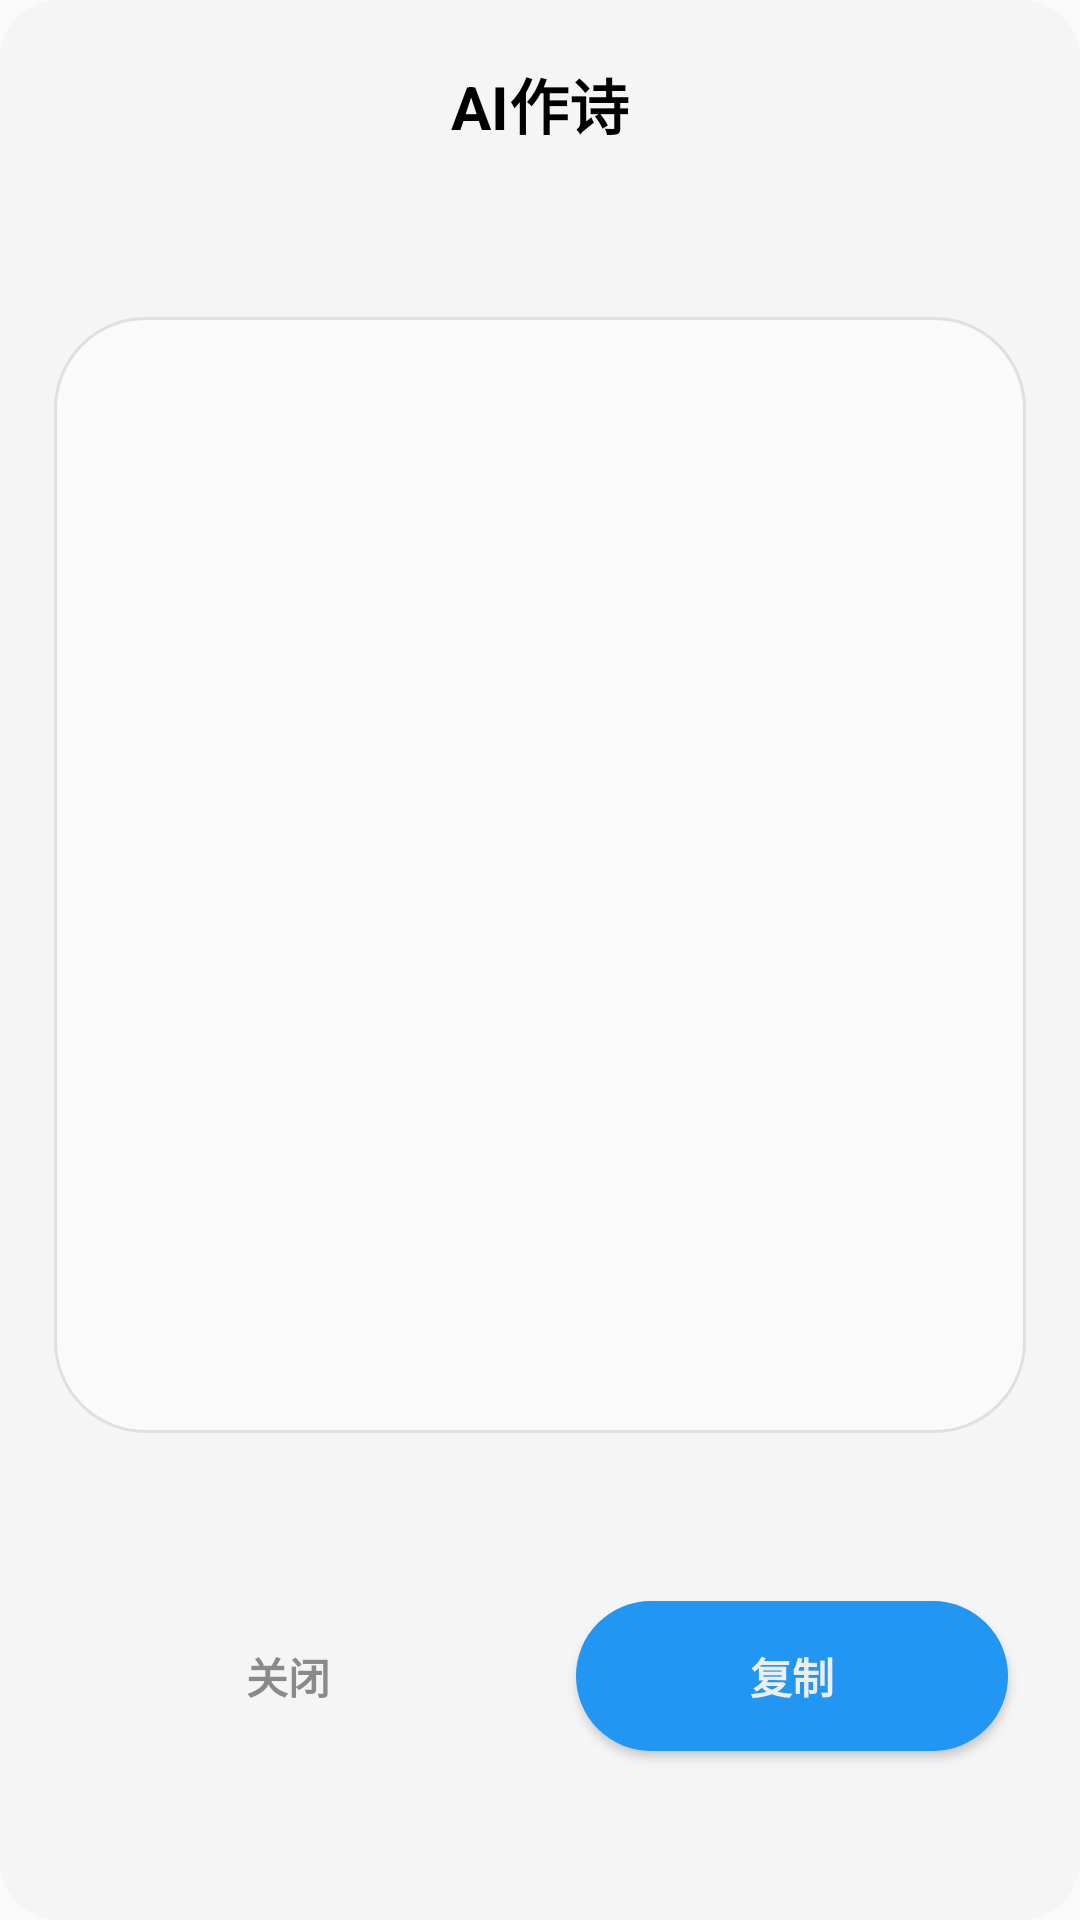

Layout XML and referenced resources for this Android screen:
<!-- AndroidManifest.xml: application theme Theme.Animator -->
<!-- res/layout/poem_popup_window.xml -->
<?xml version="1.0" encoding="utf-8"?>
<androidx.constraintlayout.widget.ConstraintLayout
    xmlns:android="http://schemas.android.com/apk/res/android"
    xmlns:app="http://schemas.android.com/apk/res-auto"
    android:layout_width="wrap_content"
    android:layout_height="wrap_content"
    android:background="@drawable/popwindow_background"
    android:layout_margin="50dp"
    android:paddingTop="20dp">

    <TextView
        android:id="@+id/title_tv"
        app:layout_constraintTop_toTopOf="parent"
        android:layout_width="match_parent"
        android:layout_height="wrap_content"
        android:gravity="center"
        android:text="AI作诗"
        android:textStyle="bold"
        android:textSize="20dp"
        android:textColor="@color/black"/>
    <EditText
        android:id="@+id/poem_edit"
        android:gravity="start"
        android:layout_margin="20dp"
        android:padding="20dp"
        android:layout_width="0dp"
        android:layout_height="0dp"
        app:layout_constraintWidth_percent="0.9"
        app:layout_constraintHeight_percent="0.6"
        android:background="@drawable/input_edit"
        android:textIsSelectable="true"
        app:layout_constraintTop_toBottomOf="@+id/title_tv"
        app:layout_constraintBottom_toTopOf="@+id/close_btn"
        app:layout_constraintLeft_toLeftOf="parent"
        app:layout_constraintRight_toRightOf="parent"/>
    <Button
        android:id="@+id/close_btn"
        android:layout_height="50dp"
        android:layout_width="0dp"
        app:layout_constraintWidth_percent="0.4"
        app:layout_constraintTop_toBottomOf="@+id/poem_edit"
        app:layout_constraintBottom_toBottomOf="parent"
        app:layout_constraintLeft_toLeftOf="parent"
        app:layout_constraintRight_toLeftOf="@id/copy_btn"
        android:text="关闭"
        android:textColor="@color/unselected_gray"
        android:textStyle="bold"
        android:background="@drawable/cancel_btn"
        android:layout_marginBottom="20dp"/>
    <Button
        android:id="@+id/copy_btn"
        android:layout_height="50dp"
        android:layout_width="0dp"
        app:layout_constraintWidth_percent="0.4"
        app:layout_constraintTop_toTopOf="@id/close_btn"
        app:layout_constraintBottom_toBottomOf="@id/close_btn"
        app:layout_constraintLeft_toRightOf="@id/close_btn"
        app:layout_constraintRight_toRightOf="parent"
        android:text="复制"
        android:textColor="@color/selected_white"
        android:textStyle="bold"
        android:background="@drawable/confirm_login_btn"/>
</androidx.constraintlayout.widget.ConstraintLayout>
<!-- resources referenced by this layout -->
<resources>
  <color name="black">#FF000000</color>
  <color name="selected_white">#eeeeee</color>
  <color name="unselected_gray">#8a8a8a</color>
  <!-- drawable confirm_login_btn (drawable) -->
  <?xml version="1.0" encoding="utf-8"?>
  <shape xmlns:android="http://schemas.android.com/apk/res/android">
      <solid android:color="@color/blue_500"/>
      <corners android:radius="30dp" /> 
  </shape>
  <!-- drawable input_edit (drawable) -->
  <?xml version="1.0" encoding="utf-8"?>
  <shape xmlns:android="http://schemas.android.com/apk/res/android">
      <solid android:color="@color/gray_50"/>
      <stroke android:width="1dp" android:color="@color/gray_300"/>
      <corners android:radius="30dp"/>
  </shape>
  <!-- drawable popwindow_background (drawable) -->
  <?xml version="1.0" encoding="utf-8"?>
  <shape xmlns:android="http://schemas.android.com/apk/res/android">
      <solid android:color="#f5f5f5"/>
      <corners android:radius="20dp"/>
  </shape>
  <style name="Theme.Animator" parent="Theme.MaterialComponents.DayNight.NoActionBar.Bridge">
      
      <item name="colorPrimary">@color/blue_login_deep</item>
      <item name="colorPrimaryVariant">@color/blue_login_deep</item>
      <item name="colorOnPrimary">@color/white</item>
      
      <item name="colorSecondary">@color/gray_500</item>
      <item name="colorSecondaryVariant">@color/teal_700</item>
      <item name="colorOnSecondary">@color/black</item>
      
      <item name="android:statusBarColor" tools:targetApi="l">?attr/colorPrimaryVariant</item>
      
      <item name="windowNoTitle">true</item>
  </style>
  <color name="blue_500">#2196f3</color>
  <color name="gray_50">#fafafa</color>
  <color name="gray_300">#e0e0e0</color>
  <color name="blue_login_deep">#015bd6</color>
  <color name="white">#FFFFFFFF</color>
  <color name="gray_500">#9e9e9e</color>
  <color name="teal_700">#FF018786</color>
</resources>
